Run: headless pygame with SDL's dummy video driver; simulated clock (each Clock.tick advances the game by its frame time, no real sleeping); random seed 0; keys injected as events and as key.get_pressed() state; no mouse input.
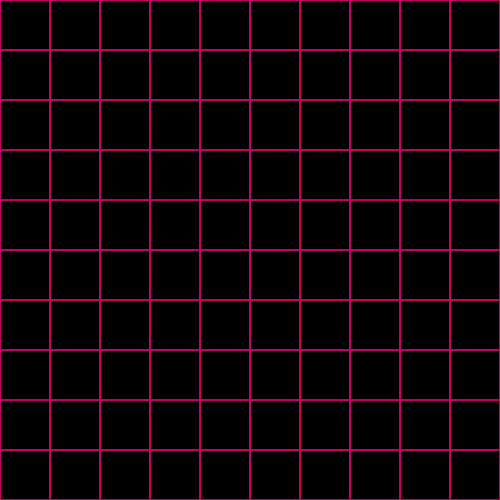
Frame 1 of 4 · flips 1–60 · no input
Frame 2 of 4 · flips 61–180 · tapped SPACE, RETURN · held RIGHT (→), D · screen unchanged from frame 1, image omitted
Frame 3 of 4 · flips 181–300 · held DOWN (↓), S · screen unchanged from frame 2, image omitted
Frame 4 of 4 · flips 301–420 · held LEFT (←), A, UP (↑), W · screen unchanged from frame 3, image omitted

The pygame program that drew these frames:

import pygame

pygame.init()
pygame.display.set_caption("graphical for loops")
screen = pygame.display.set_mode((500, 500))

while 1:

    for i in range(10):
        for j in range(10):
            pygame.draw.rect(screen, (200, 0, 100), (i * 50, j * 50, 50, 50), 1)

    pygame.display.flip()

pygame.quit()
